Run: headless pygame with SDL's dummy video driver; simulated clock (each Clock.tick advances the game by its frame time, no real sleeping); random seed 0; keys injected as events and as key.get_pressed() state; no mouse input; restart key R tapped at the start of phases 3 and 4.
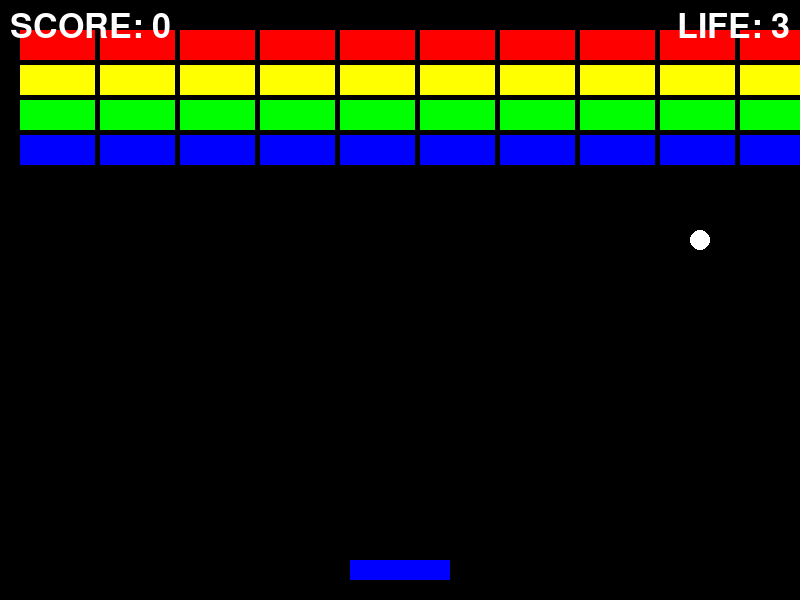
Frame 1 of 4 · flips 1–60 · no input
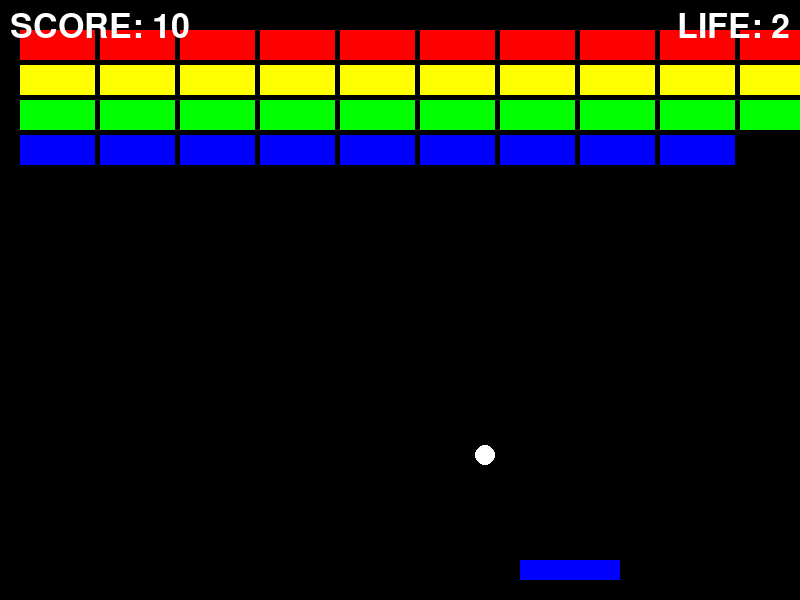
Frame 2 of 4 · flips 61–180 · tapped SPACE, RETURN · held RIGHT (→), D
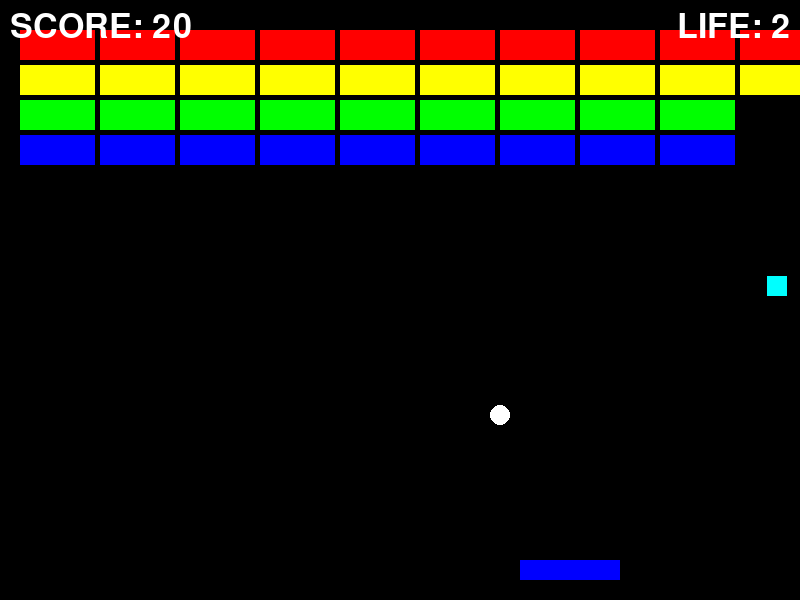
Frame 3 of 4 · flips 181–300 · tapped R · held DOWN (↓), S
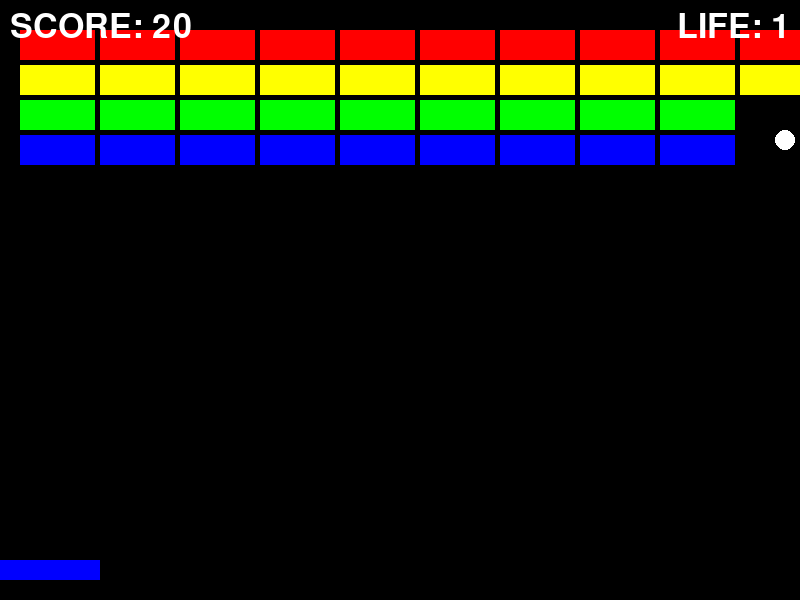
Frame 4 of 4 · flips 301–420 · tapped R · held LEFT (←), A, UP (↑), W

The pygame program that drew these frames:

import pygame as pg
import sys
import os
import random

os.chdir(os.path.dirname(os.path.abspath(__file__)))

# --- 定数設定 ---
SCREEN_WIDTH = 800  # 画面の横幅
SCREEN_HEIGHT = 600 # 画面の縦幅
PADDLE_WIDTH = 100 # ラケットの横幅
PADDLE_HEIGHT = 20 # ラケットの縦幅
BALL_RADIUS = 10   # ボールの半径
BLOCK_WIDTH = 75   # ブロックの横幅
BLOCK_HEIGHT = 30  # ブロックの縦幅
FPS = 60           # フレームレート

# 色の定義 (RGB)
BLACK = (0, 0, 0)
WHITE = (255, 255, 255)
RED = (255, 0, 0)
GREEN = (0, 255, 0)
BLUE = (0, 0, 255)
YELLOW = (255, 255, 0)
# ★担当アイテムの色
PINK = (255, 192, 203) # ラケット巨大化
ORANGE = (255, 165, 0) # 残機増加
CYAN = (0, 255, 255)   # ボール増加

# --- クラス定義 ---

class Paddle:
    """ ラケット（操作対象）のクラス """
    def __init__(self):
        self.rect = pg.Rect(
            (SCREEN_WIDTH - PADDLE_WIDTH) // 2, 
            SCREEN_HEIGHT - PADDLE_HEIGHT - 20, 
            PADDLE_WIDTH, 
            PADDLE_HEIGHT
        )
        self.speed = 10

    def update(self, keys):
        """ キー入力に基づきラケットを移動 """
        if keys[pg.K_a]:
            self.rect.move_ip(-self.speed, 0)
        if keys[pg.K_d]:
            self.rect.move_ip(self.speed, 0)
        
        if self.rect.left < 0:
            self.rect.left = 0
        if self.rect.right > SCREEN_WIDTH:
            self.rect.right = SCREEN_WIDTH

    def draw(self, screen):
        """ ラケットを画面に描画 """
        pg.draw.rect(screen, BLUE, self.rect)

class Ball:
    """ ボールのクラス (基本機能) """
    def __init__(self):
        self.rect = pg.Rect(
            SCREEN_WIDTH // 2 - BALL_RADIUS, 
            SCREEN_HEIGHT - PADDLE_HEIGHT - 50, 
            BALL_RADIUS * 2, 
            BALL_RADIUS * 2
        )
        self.vx = random.choice([-5, 5])
        self.vy = -5
        self.speed = 5
        
        # (貫通・爆弾などのフラグは、
        #  マージ時にここに追加していく)

    def update(self, paddle, blocks):
        """ ボールの移動と衝突判定 """
        self.rect.move_ip(self.vx, self.vy)

        # 壁との衝突 (上)
        if self.rect.top < 0:
            self.vy *= -1 
            self.rect.top = 0

        # 壁との衝突 (左・右)
        if self.rect.left < 0 or self.rect.right > SCREEN_WIDTH:
            self.vx *= -1 
            if self.rect.left < 0: self.rect.left = 0
            if self.rect.right > SCREEN_WIDTH: self.rect.right = SCREEN_WIDTH

        # ラケットとの衝突
        if self.rect.colliderect(paddle.rect):
            self.vy *= -1 
            self.rect.bottom = paddle.rect.top 
            
            # ラケット幅の変動に対応 (item1)
            center_diff = self.rect.centerx - paddle.rect.centerx
            self.vx = (center_diff / (paddle.rect.width / 2)) * self.speed 
            if abs(self.vx) < 1:
                self.vx = 1 if self.vx >= 0 else -1

        # ブロックとの衝突
        collided_block = self.rect.collidelist(blocks) 
        if collided_block != -1: 
            # 壊したブロックのインスタンスを返す
            block = blocks.pop(collided_block) 
            self.vy *= -1 
            return block # 壊したブロックを返す
        
        return None # 何にも当たらなかった

    def draw(self, screen):
        """ ボールを画面に描画 (円形) """
        # (マージ時に、貫通(緑)や巨大化(半径変更)をここに反映)
        pg.draw.circle(screen, WHITE, self.rect.center, BALL_RADIUS)

    def is_out_of_bounds(self):
        """ ボールが画面下に落ちたか判定 """
        return self.rect.top > SCREEN_HEIGHT


class Block(pg.Rect):
    """ ブロックのクラス (pg.Rectを継承) """
    def __init__(self, x, y, color):
        super().__init__(x, y, BLOCK_WIDTH, BLOCK_HEIGHT)
        self.color = color
        # (ここに hp や is_item_block などの属性が追加される)

    def draw(self, screen):
        """ ブロックを画面に描画 """
        pg.draw.rect(screen, self.color, self)

class item1:
    """
    担当アイテムの効果発動とタイマー管理を行うクラス
    (ラケット巨大化、残機増加、ボール増加)
    """
    def __init__(self, paddle_original_width):
        self.paddle_extend_active = False
        self.extend_start_time = 0
        self.EXTEND_DURATION = 10000 # 10秒 = 10000 ms
        self.original_width = paddle_original_width
        self.extended_width = int(paddle_original_width * 1.5) 

    def activate(self, effect_name: str, balls: list, paddle: Paddle) -> int:
        """
        アイテム名(effect_name)に基づき、効果を発動する。
        :return: 残機(life)の増減量 (int)
        """
        if effect_name == "extend_paddle": # ラケット巨大化
            self.paddle_extend_active = True
            self.extend_start_time = pg.time.get_ticks()
            center_x = paddle.rect.centerx
            paddle.rect.width = self.extended_width
            paddle.rect.centerx = center_x
            return 0 

        elif effect_name == "increase_life": # 残機増加
            return 1 # mainループ側でlifeを1増やす

        elif effect_name == "increase_ball": # ボール増加
            balls.append(Ball()) 
            return 0
        
        return 0 # 担当外のアイテム

    def update(self, paddle: Paddle):
        """
        毎フレーム呼び出す。ラケット巨大化のタイマーを管理する。
        """
        if not self.paddle_extend_active:
            return
        current_time = pg.time.get_ticks()
        elapsed_time = current_time - self.extend_start_time
        if elapsed_time > self.EXTEND_DURATION:
            self.paddle_extend_active = False
            center_x = paddle.rect.centerx
            paddle.rect.width = self.original_width
            paddle.rect.centerx = center_x

class Item(pg.Rect):
    """ 落下アイテムの共通クラス (pg.Rectを継承) """
    def __init__(self, x, y, item_type):
        self.item_type = item_type # "extend_paddle" など
        
        # 担当アイテムの色分け
        if self.item_type == "extend_paddle":
            self.color = PINK 
        elif self.item_type == "increase_life":
            self.color = ORANGE 
        elif self.item_type == "increase_ball":
            self.color = CYAN 
        else:
            self.color = WHITE # (他の担当アイテム用)
            
        self.speed = 3 # 落下速度
        item_width = 20
        item_height = 20
        super().__init__(x - item_width // 2, y - item_height // 2, item_width, item_height)

    def update(self):
        """ アイテムを下に移動させる """
        self.move_ip(0, self.speed)

    def draw(self, screen):
        """ アイテムを描画する（色分け） """
        pg.draw.rect(screen, self.color, self)

    def check_collision(self, paddle_rect):
        """ ラケットとの衝突を判定する """
        return self.colliderect(paddle_rect)


# --- メイン処理 ---
def main():
    """ メインのゲームループ """
    os.chdir(os.path.dirname(os.path.abspath(__file__)))

    # Pygameの初期化
    pg.init()
    screen = pg.display.set_mode((SCREEN_WIDTH, SCREEN_HEIGHT))
    pg.display.set_caption("ウォールブレイカー（担当分 落下テスト版）")
    clock = pg.time.Clock()
    font = pg.font.Font(None, 50) 
    
    # --- オブジェクトのインスタンス化 ---
    paddle = Paddle()
    
    # ボールはリスト管理
    balls = [Ball()] 
    
    # 落下アイテムリスト
    items = [] 
    
    blocks = []
    
    # 担当アイテムマネージャー
    item_manager_ishii = item1(PADDLE_WIDTH) 

    # ブロックの配置
    block_colors = [RED, YELLOW, GREEN, BLUE]
    for y in range(4): 
        for x in range(10): 
            block = Block(
                x * (BLOCK_WIDTH + 5) + 20,
                y * (BLOCK_HEIGHT + 5) + 30,
                block_colors[y % len(block_colors)]
            )
            blocks.append(block)

    score = 0
    life = 3
    game_over = False
    game_clear = False
    
    # (ダミー) 担当分のアイテムのみ抽選
    MY_ITEM_TYPES = [
        "extend_paddle", # 担当分
        "increase_life", # 担当分
        "increase_ball", # 担当分
    ]

    # --- ゲームループ ---
    while True:
        # --- イベント処理 ---
        for event in pg.event.get():
            if event.type == pg.QUIT:
                pg.quit()
                sys.exit()
            if event.type == pg.KEYDOWN:
                if event.key == pg.K_r and (game_over or game_clear):
                    main() # ゲームリスタート
                    return
                
                # --- デバッグキー (コメントアウト) ---
                # '1'キーでラケット巨大化アイテムを強制ドロップ
                # if event.key == pg.K_1:
                #     item = Item(SCREEN_WIDTH // 2, 0, "extend_paddle")
                #     items.append(item)
                # '2'キーで残機増加アイテムを強制ドロップ
                # elif event.key == pg.K_2:
                #     item = Item(SCREEN_WIDTH // 2, 0, "increase_life")
                #     items.append(item)
                # '3'キーでボール増加アイテムを強制ドロップ
                # elif event.key == pg.K_3:
                #     item = Item(SCREEN_WIDTH // 2, 0, "increase_ball")
                #     items.append(item)

        if not game_over and not game_clear:
            keys = pg.key.get_pressed()
            paddle.update(keys)

            # すべてのボールを更新
            for ball in balls[:]: 
                # ボールの更新。戻り値(壊したブロック)を受け取る
                destroyed_block = ball.update(paddle, blocks)
                
                if destroyed_block: # ブロックに当たったら
                    score += 10 # スコア加算

                    # --- アイテムドロップ処理 (抽選処理のダミー) ---
                    # 30%の確率で担当アイテムをドロップ
                    if random.random() < 0.3: 
                        item_type = random.choice(MY_ITEM_TYPES)
                        
                        # 壊れたブロックの中心位置にアイテムを生成
                        item = Item(destroyed_block.centerx, destroyed_block.centery, item_type)
                        items.append(item)
            

            # --- 落下アイテムの更新とラケットとの衝突判定 ---
            for item in items[:]: # リストのコピーをイテレート
                item.update() # アイテムを落下
                
                # ラケットと衝突したら
                if item.check_collision(paddle.rect):
                    item_type = item.item_type # "extend_paddle" などを取得
                    
                    # --- 担当分の効果発動 ---
                    life_change = item_manager_ishii.activate(item_type, balls, paddle)
                    life += life_change # 残機を更新
                    
                    # (ここに他の担当者の効果発動ロジックも追加していく)
                    # if item_type == "penetrate":
                    #    for ball in balls: ball.set_penetrate(True) 

                    items.remove(item) # アイテムをリストから削除
                
                # 画面外に出たら削除
                elif item.top > SCREEN_HEIGHT:
                    items.remove(item)
            
            # ラケット巨大化タイマーの更新
            item_manager_ishii.update(paddle)
            
            # 画面外に落ちたボールをリストから削除
            balls = [ball for ball in balls if not ball.is_out_of_bounds()]

            # ボールが0個になったら残機を減らす
            if not balls and not game_clear: 
                life -= 1
                if life > 0:
                    balls.append(Ball()) 
                    paddle = Paddle() 
                else:
                    if not game_over: 
                        game_over = True 

            # ゲームクリア判定
            if not blocks:
                game_clear = True

        # --- 描画処理 ---
        screen.fill(BLACK)
        paddle.draw(screen)
        
        for ball in balls: # すべてのボールを描画
            ball.draw(screen)
        for block in blocks:
            block.draw(screen)
        for item in items: # すべてのアイテムを描画
            item.draw(screen)

        # スコアと残機表示
        score_text = font.render(f"SCORE: {score}", True, WHITE)
        screen.blit(score_text, (10, 10))
        life_text = font.render(f"LIFE: {life}", True, WHITE)
        screen.blit(life_text, (SCREEN_WIDTH - life_text.get_width() - 10, 10))


        if game_over:
            msg_text = font.render("GAME OVER", True, RED)
            screen.blit(msg_text, (SCREEN_WIDTH // 2 - msg_text.get_width() // 2, SCREEN_HEIGHT // 2 - 50))
            msg_text2 = font.render("Press 'R' to Restart", True, WHITE)
            screen.blit(msg_text2, (SCREEN_WIDTH // 2 - msg_text2.get_width() // 2, SCREEN_HEIGHT // 2))
        
        if game_clear:
            msg_text = font.render("GAME CLEAR!", True, YELLOW)
            screen.blit(msg_text, (SCREEN_WIDTH // 2 - msg_text.get_width() // 2, SCREEN_HEIGHT // 2 - 50))
            msg_text2 = font.render("Press 'R' to Restart", True, WHITE)
            screen.blit(msg_text2, (SCREEN_WIDTH // 2 - msg_text2.get_width() // 2, SCREEN_HEIGHT // 2))

        pg.display.update()
        clock.tick(FPS)

if __name__ == "__main__":
    main()
